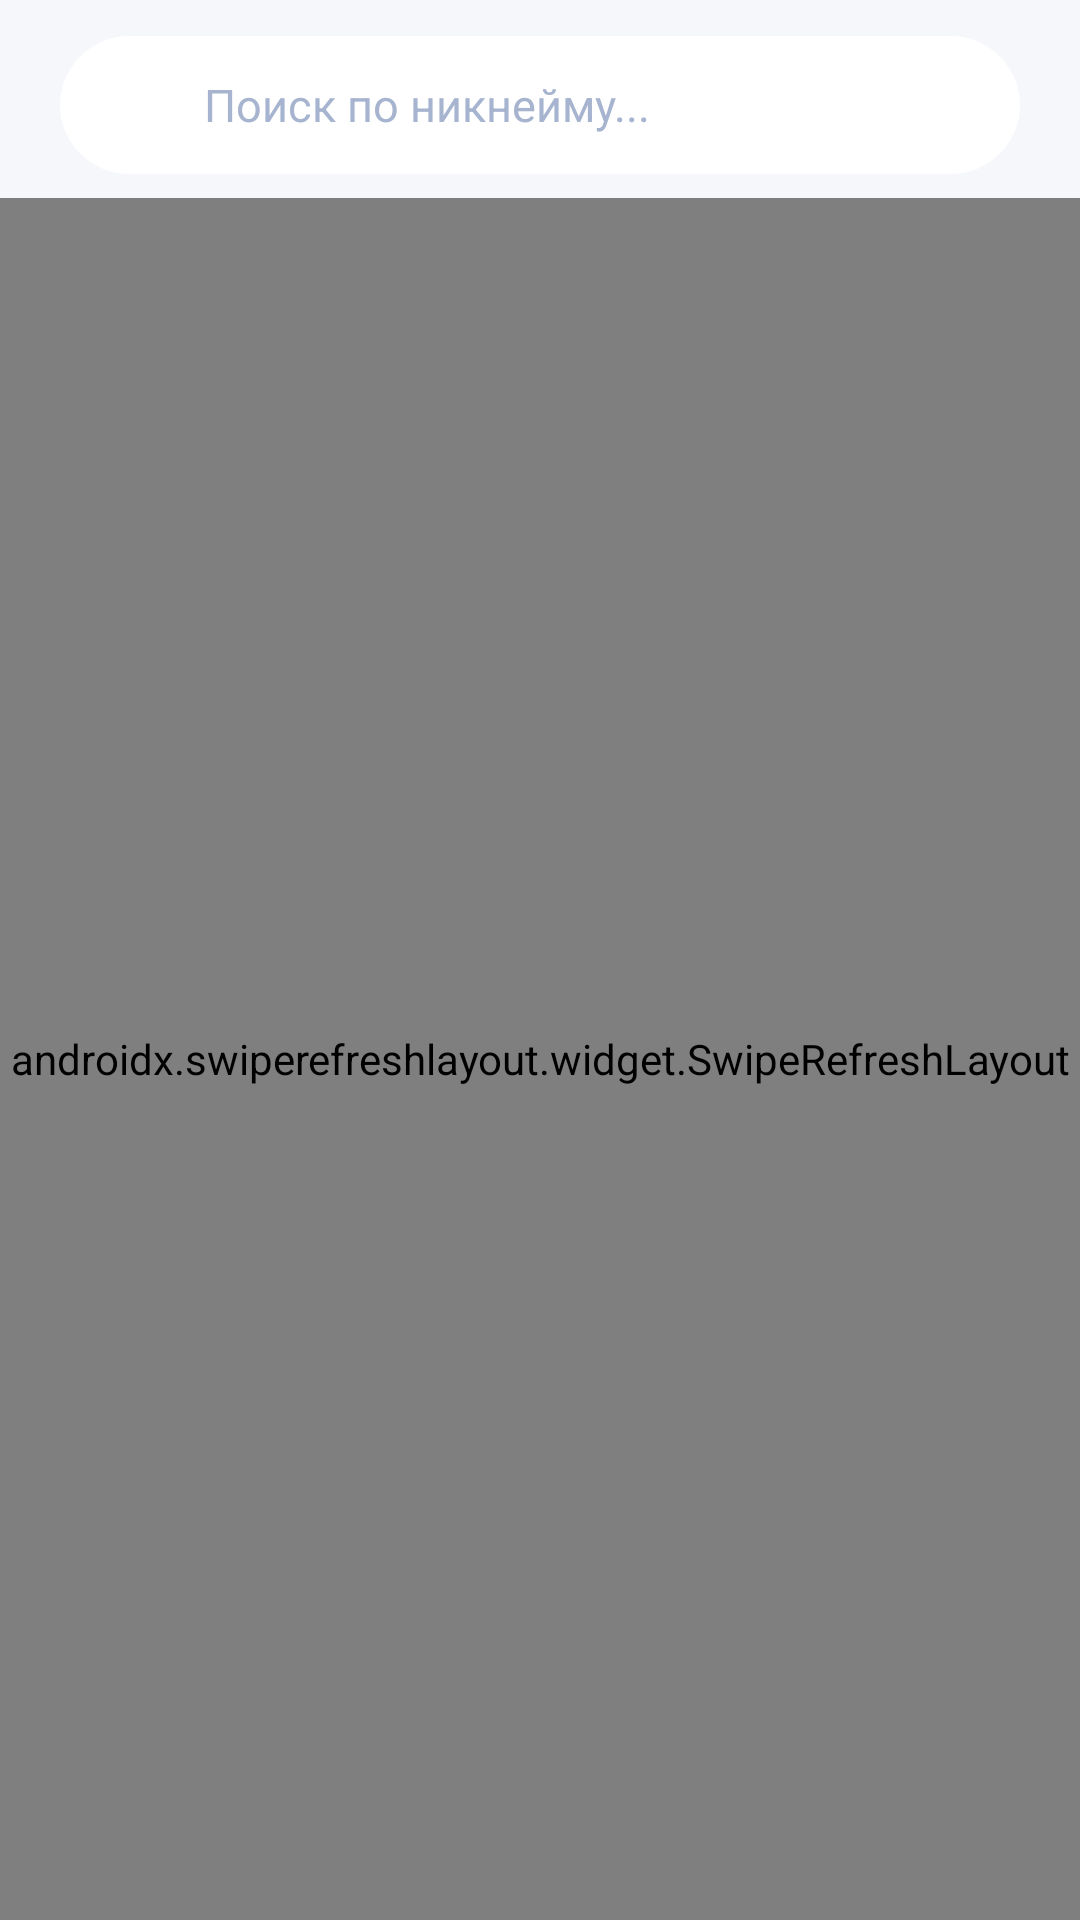

Android layout source for this screen:
<!-- AndroidManifest.xml: application theme Theme.MapMemories -->
<!-- res/layout/fragment_chat_list.xml -->
<?xml version="1.0" encoding="utf-8"?>
<androidx.constraintlayout.widget.ConstraintLayout
    xmlns:android="http://schemas.android.com/apk/res/android"
    xmlns:app="http://schemas.android.com/apk/res-auto"
    android:layout_width="match_parent"
    android:layout_height="match_parent"
    android:background="@color/primary">

    <EditText
        android:id="@+id/searchInput"
        android:layout_width="match_parent"
        android:layout_height="46dp"
        android:layout_marginHorizontal="20dp"
        android:layout_marginTop="12dp"
        android:background="@drawable/bg_chat_input_modern"
        android:backgroundTint="@color/surface_dark"
        android:drawableStart="@drawable/ic_search"
        android:drawablePadding="12dp"
        android:hint="Поиск по никнейму..."
        android:inputType="text"
        android:paddingHorizontal="16dp"
        android:textColor="@color/text_primary"
        android:textColorHint="@color/text_secondary"
        android:textSize="15sp"
        app:layout_constraintTop_toTopOf="parent" />

    <androidx.swiperefreshlayout.widget.SwipeRefreshLayout
        android:id="@+id/swipeRefreshLayout"
        android:layout_width="match_parent"
        android:layout_height="0dp"
        android:layout_marginTop="8dp"
        app:layout_constraintTop_toBottomOf="@id/searchInput"
        app:layout_constraintBottom_toBottomOf="parent">

        <androidx.core.widget.NestedScrollView
            android:id="@+id/chatScrollView"
            android:layout_width="match_parent"
            android:layout_height="match_parent"
            android:fillViewport="true">

            <LinearLayout
                android:layout_width="match_parent"
                android:layout_height="wrap_content"
                android:orientation="vertical"
                android:paddingBottom="100dp">

                <LinearLayout
                    android:id="@+id/globalSearchContainer"
                    android:layout_width="match_parent"
                    android:layout_height="wrap_content"
                    android:orientation="vertical"
                    android:visibility="gone">

                    <TextView
                        android:layout_width="wrap_content"
                        android:layout_height="wrap_content"
                        android:layout_marginHorizontal="20dp"
                        android:layout_marginTop="12dp"
                        android:layout_marginBottom="8dp"
                        android:text="Глобальный поиск"
                        android:textColor="@color/accent"
                        android:textSize="13sp"
                        android:textStyle="bold" />

                    <androidx.recyclerview.widget.RecyclerView
                        android:id="@+id/globalRecyclerView"
                        android:layout_width="match_parent"
                        android:layout_height="wrap_content"
                        android:nestedScrollingEnabled="false" />

                    <View
                        android:layout_width="match_parent"
                        android:layout_height="1dp"
                        android:layout_marginHorizontal="20dp"
                        android:layout_marginVertical="12dp"
                        android:background="#1A888888" />
                </LinearLayout>

                <TextView
                    android:id="@+id/localChatsTitle"
                    android:layout_width="wrap_content"
                    android:layout_height="wrap_content"
                    android:layout_marginHorizontal="20dp"
                    android:layout_marginTop="8dp"
                    android:layout_marginBottom="8dp"
                    android:text="Мои диалоги"
                    android:textColor="@color/text_secondary"
                    android:textSize="13sp"
                    android:textStyle="bold"
                    android:visibility="gone" />

                <FrameLayout
                    android:layout_width="match_parent"
                    android:layout_height="match_parent">

                    <androidx.recyclerview.widget.RecyclerView
                        android:id="@+id/chatsRecyclerView"
                        android:layout_width="match_parent"
                        android:layout_height="match_parent"
                        android:nestedScrollingEnabled="false" />

                    <TextView
                        android:id="@+id/emptyChatsText"
                        android:layout_width="wrap_content"
                        android:layout_height="wrap_content"
                        android:layout_gravity="center"
                        android:layout_marginTop="40dp"
                        android:text="У вас пока нет диалогов"
                        android:textColor="@color/text_secondary"
                        android:visibility="gone" />
                </FrameLayout>
            </LinearLayout>
        </androidx.core.widget.NestedScrollView>
    </androidx.swiperefreshlayout.widget.SwipeRefreshLayout>
</androidx.constraintlayout.widget.ConstraintLayout>
<!-- resources referenced by this layout -->
<resources>
  <color name="accent">#FF7A45</color>
  <color name="primary">#F5F7FA</color>
  <color name="surface_dark">#FFFFFF</color>
  <color name="text_primary">#1A1A1A</color>
  <color name="text_secondary">#A6B4CF</color>
  <!-- drawable bg_chat_input_modern (drawable) -->
  <?xml version="1.0" encoding="utf-8"?>
  <shape xmlns:android="http://schemas.android.com/apk/res/android">
      <solid android:color="@color/chat_input_bg" />
      <corners android:radius="24dp" />
  </shape>
  <!-- drawable ic_search (drawable) -->
  <vector xmlns:android="http://schemas.android.com/apk/res/android" android:height="20dp" android:tint="#FFFFFF" android:viewportHeight="960" android:viewportWidth="960" android:width="20dp">
        
      <path android:fillColor="@android:color/white" android:pathData="M590,800L670,880L240,880Q207,880 183.5,856.5Q160,833 160,800L160,160Q160,127 183.5,103.5Q207,80 240,80L600,80L800,320L800,800Q800,820 791.5,836.5Q783,853 768,864L560,658Q543,669 523,674.5Q503,680 480,680Q414,680 367,633Q320,586 320,520Q320,454 367,407Q414,360 480,360Q546,360 593,407Q640,454 640,520Q640,543 634.5,563Q629,583 618,600L720,704L720,348L562,160L240,160Q240,160 240,160Q240,160 240,160L240,800Q240,800 240,800Q240,800 240,800L590,800ZM480,600Q513,600 536.5,576.5Q560,553 560,520Q560,487 536.5,463.5Q513,440 480,440Q447,440 423.5,463.5Q400,487 400,520Q400,553 423.5,576.5Q447,600 480,600ZM480,520L480,520Q480,520 480,520Q480,520 480,520Q480,520 480,520Q480,520 480,520Q480,520 480,520Q480,520 480,520Q480,520 480,520Q480,520 480,520Q480,520 480,520Q480,520 480,520L480,520Q480,520 480,520Q480,520 480,520ZM480,520L480,520Q480,520 480,520Q480,520 480,520L480,520Q480,520 480,520Q480,520 480,520L480,520L480,520L480,520L480,520Q480,520 480,520Q480,520 480,520Q480,520 480,520Q480,520 480,520Q480,520 480,520Q480,520 480,520Q480,520 480,520Q480,520 480,520Q480,520 480,520Q480,520 480,520L480,520Q480,520 480,520Q480,520 480,520Z"/>
      
  </vector>
  <style name="Theme.MapMemories" parent="Theme.MaterialComponents.DayNight.NoActionBar">
          <item name="windowActionBar">false</item>
          <item name="windowNoTitle">true</item>
  
          
          <item name="android:statusBarColor">@color/primary_dark</item>
          <item name="android:navigationBarColor">@color/primary_dark</item>
          <item name="android:windowBackground">@color/primary</item>
  
          
          <item name="colorPrimary">@color/accent</item>
          <item name="colorOnPrimary">@color/white</item>
  
          
          <item name="android:textColor">@color/text_primary</item>
          <item name="android:textColorSecondary">@color/text_secondary</item>
      </style>
  <color name="chat_input_bg">#F0F2F5</color>
  <color name="primary_dark">#E4E7EB</color>
  <color name="white">#FFFFFFFF</color>
</resources>
